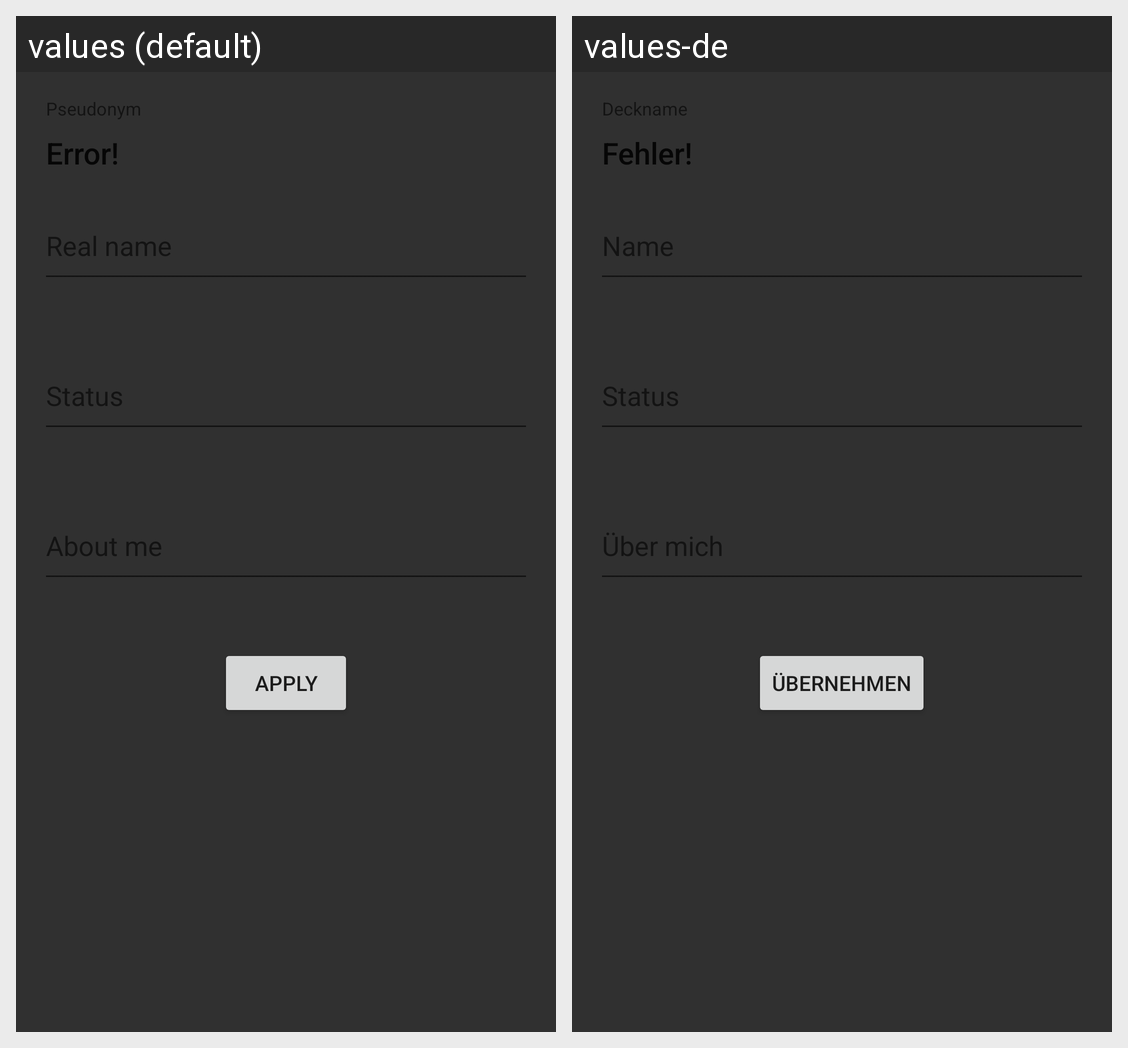

Strings drawn on this Android screen and how each of the app's shown locales translates them:
Android screen res/layout/fragment_my_profileabout_list.xml rendered under 2 locales, left to right: values (default), values-de. Device: Nexus 5 (rendered at 1080×1920; each locale shown at half size, 540×960, under a caption strip naming it); theme PlaceholderTheme.
Strings drawn on this screen, with the default value and each locale's value (text and hints the layout hard-codes, and strings that could not be matched under every locale, appear in the picture but are not listed):

error
  values: Error!
  values-de: Fehler!

apply
  values: Apply
  values-de: Übernehmen
